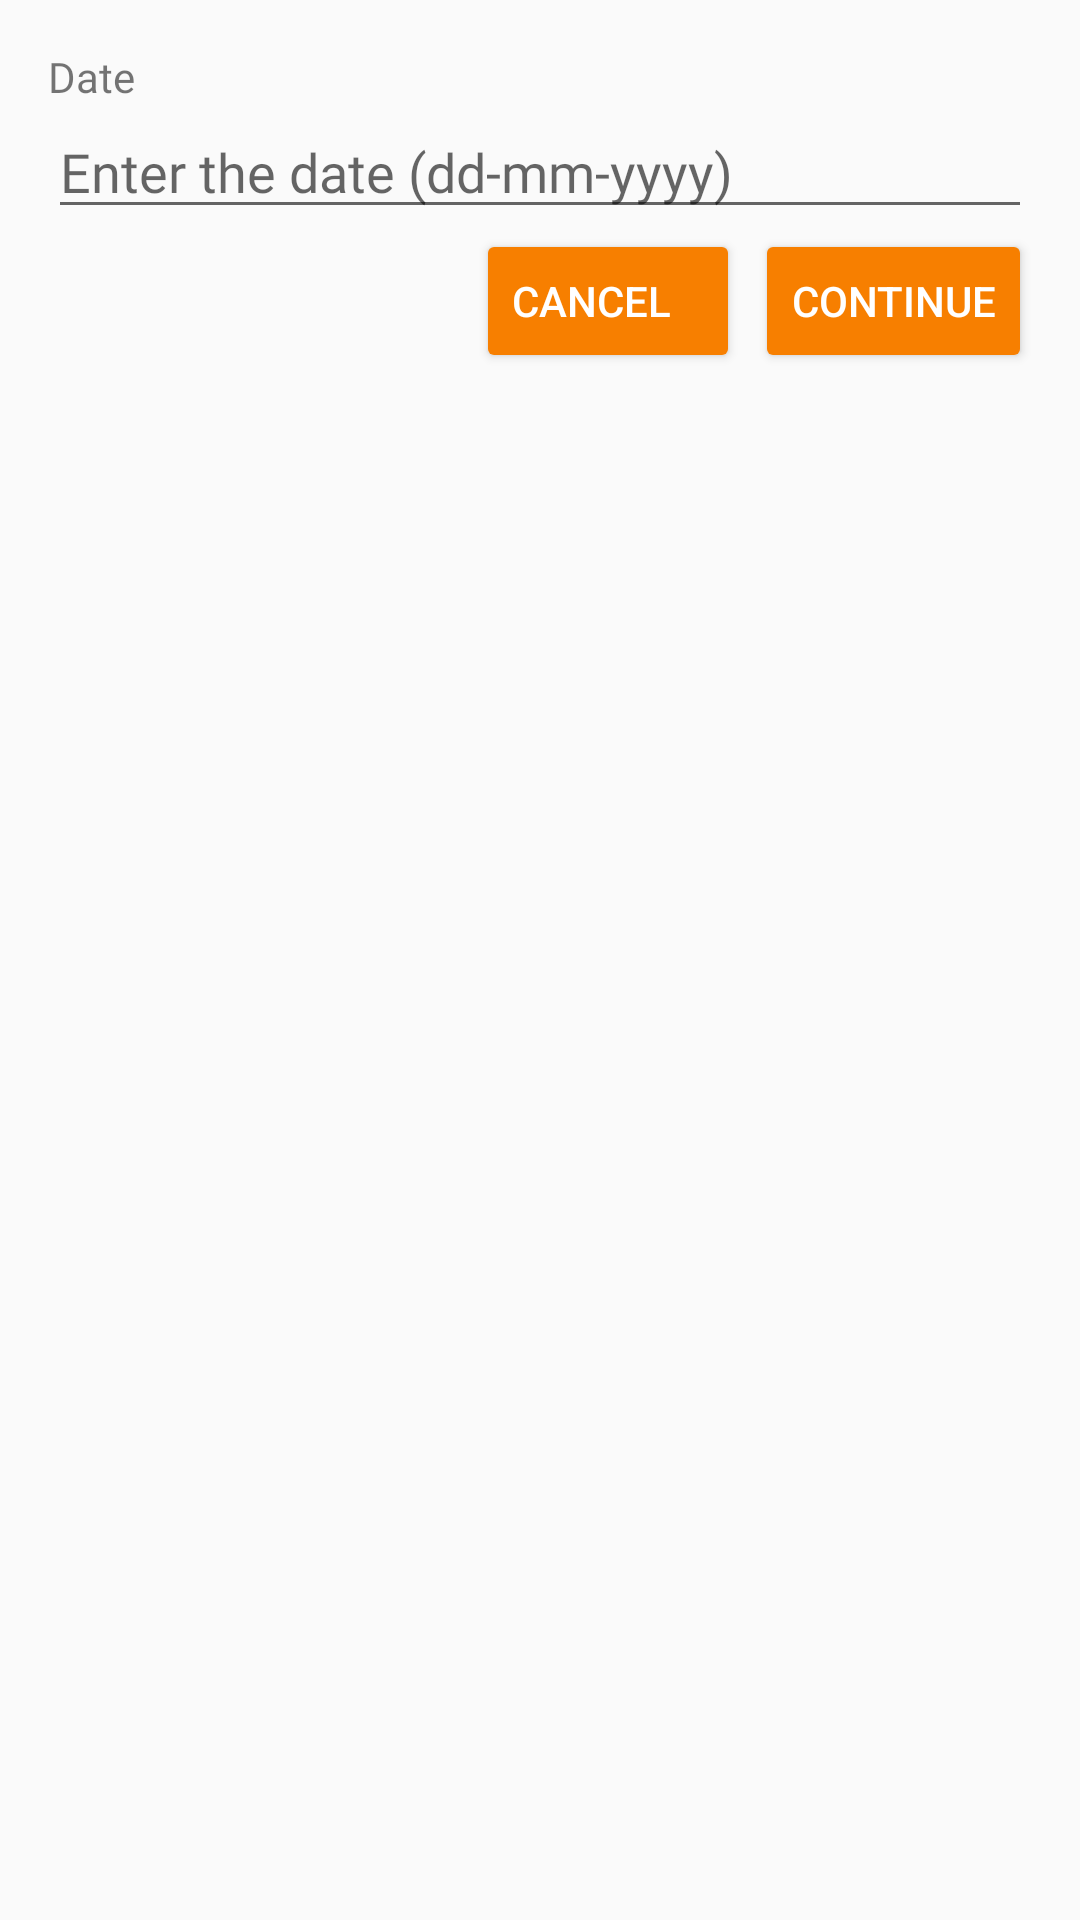

Write the Android layout XML for this screen, with the resource values it uses.
<!-- AndroidManifest.xml: application theme Theme.TeamNequit -->
<!-- res/layout/attendence_dateday.xml -->
<?xml version="1.0" encoding="utf-8"?>
<androidx.constraintlayout.widget.ConstraintLayout xmlns:android="http://schemas.android.com/apk/res/android"
    xmlns:app="http://schemas.android.com/apk/res-auto"
    android:layout_width="match_parent"
    android:layout_height="match_parent">

    <LinearLayout
        android:id="@+id/linearLayout6"
        android:layout_width="0dp"
        android:layout_height="wrap_content"
        android:layout_marginStart="16dp"
        android:layout_marginTop="16dp"
        android:layout_marginEnd="16dp"
        android:orientation="vertical"
        app:layout_constraintEnd_toEndOf="parent"
        app:layout_constraintStart_toStartOf="parent"
        app:layout_constraintTop_toTopOf="parent">

        <TextView
            android:id="@+id/textView"
            android:layout_width="match_parent"
            android:layout_height="wrap_content"
            android:fontFamily="@font/roboto_bold"
            android:text="Date" />

        <EditText
            android:id="@+id/AttendanceDate"
            android:layout_width="match_parent"
            android:layout_height="wrap_content"
            android:ems="10"
            android:fontFamily="@font/roboto_medium"
            android:hint="Enter the date (dd-mm-yyyy)"
            android:inputType="textPersonName" />

        <LinearLayout
            android:layout_width="match_parent"
            android:layout_height="match_parent"
            android:layout_gravity="right"
            android:gravity="right"
            android:orientation="horizontal">

            <Button
                android:id="@+id/cancel"
                android:layout_width="wrap_content"
                android:layout_height="wrap_content"
                android:layout_marginRight="5dp"
                android:gravity="center|left"
                android:text="cancel"
                android:textColor="@color/white"
                app:backgroundTint="@color/toolbar1" />

            <Button
                android:id="@+id/continueBtn"
                android:layout_width="wrap_content"
                android:layout_height="wrap_content"
                android:layout_gravity="center|right"
                android:gravity="center|right"
                android:text="Continue"
                android:textColor="@color/white"
                app:backgroundTint="@color/toolbar1" />

        </LinearLayout>

    </LinearLayout>
</androidx.constraintlayout.widget.ConstraintLayout>
<!-- resources referenced by this layout -->
<resources>
  <color name="toolbar1">#f77f00</color>
  <color name="white">#FFFFFFFF</color>
  <style name="Theme.TeamNequit" parent="Theme.AppCompat.Light.DarkActionBar">
          
          <item name="colorPrimary">@color/toolbar1</item>
          <item name="colorPrimaryVariant">@color/topbar</item>
          <item name="colorOnPrimary">@color/white</item>
          
          <item name="colorSecondary">@color/teal_200</item>
          <item name="colorSecondaryVariant">@color/teal_700</item>
          <item name="colorOnSecondary">@color/black</item>
          
          <item name="android:statusBarColor" tools:targetApi="l">?attr/colorPrimaryVariant</item>
          
      </style>
  <color name="topbar">#e07400 </color>
  <color name="teal_200">#FF03DAC5</color>
  <color name="teal_700">#FF018786</color>
  <color name="black">#FF000000</color>
</resources>
